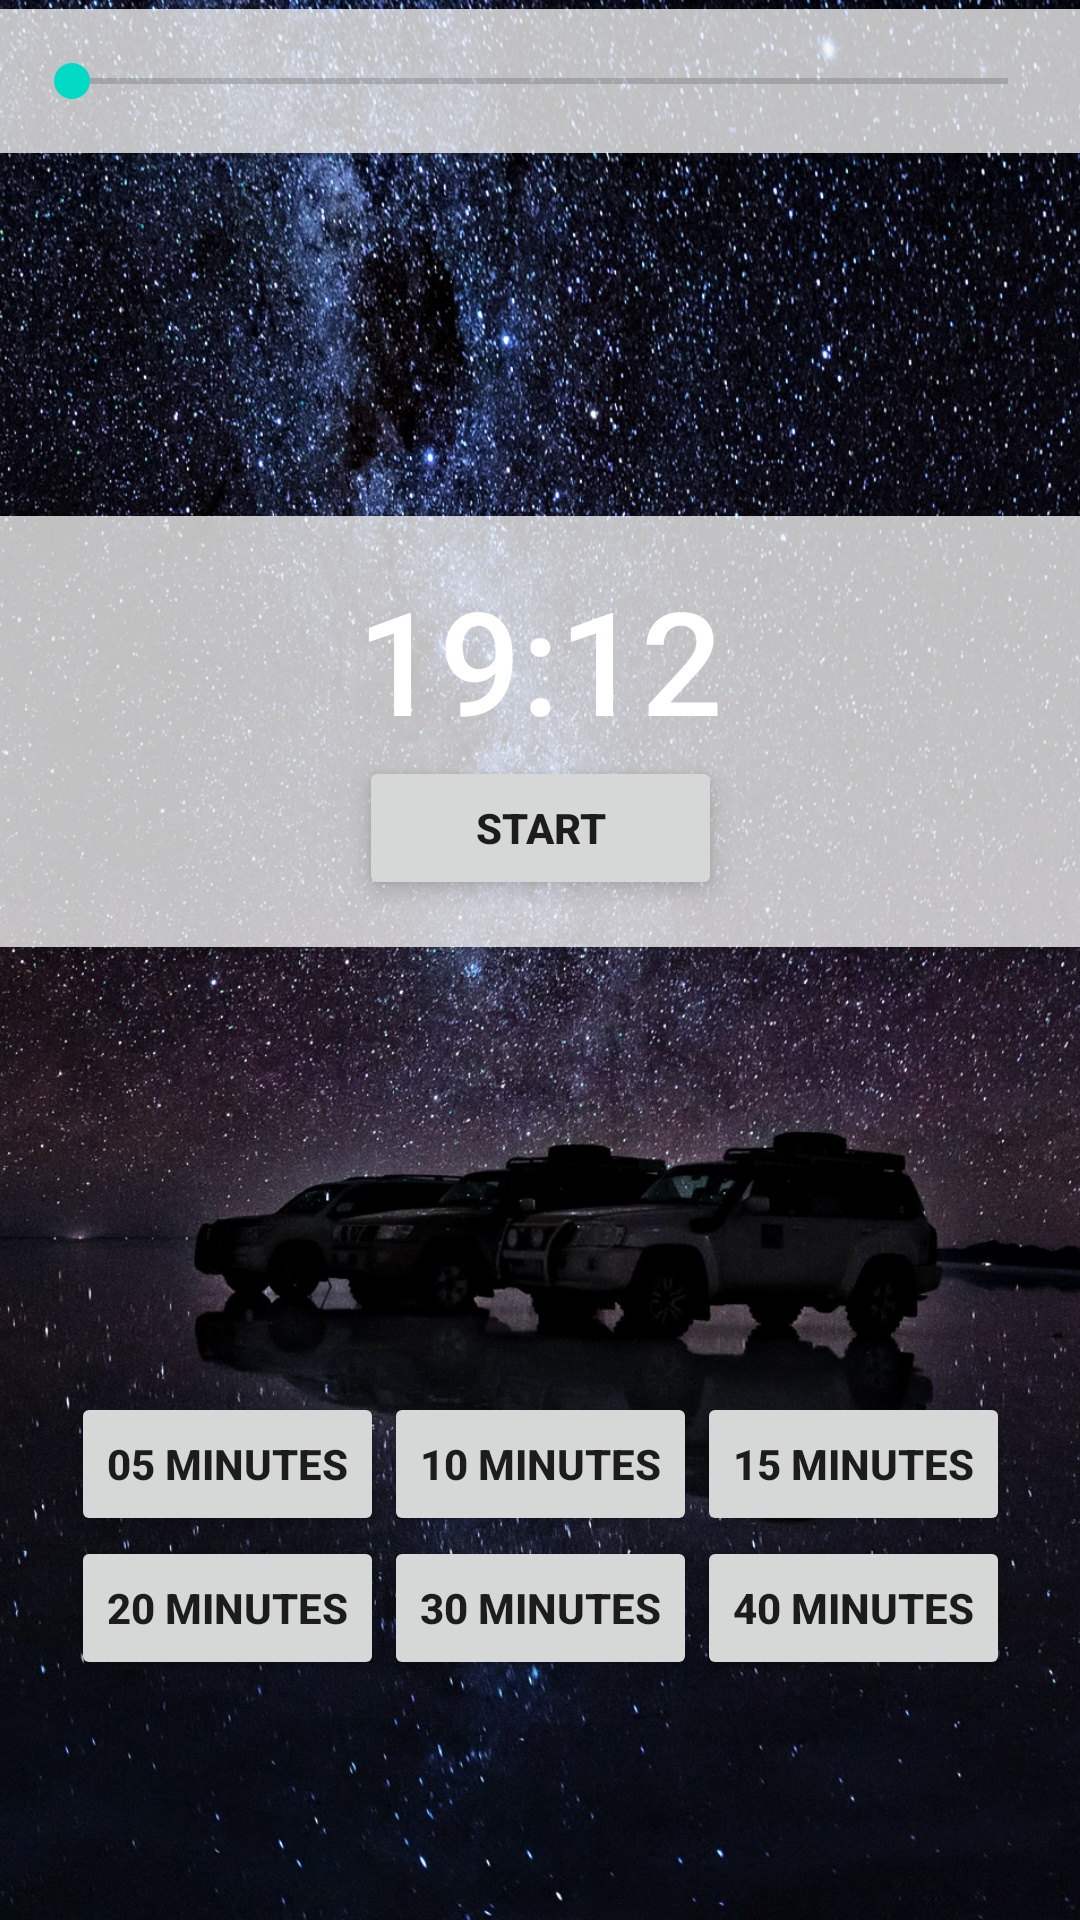

Produce the Android XML layout that renders to this screen, including the resource entries it uses.
<!-- AndroidManifest.xml: application theme Theme.WimHofMethod -->
<!-- res/layout/fragment_prana_breath_section.xml -->
<?xml version="1.0" encoding="utf-8"?>
<androidx.constraintlayout.widget.ConstraintLayout xmlns:android="http://schemas.android.com/apk/res/android"
    xmlns:app="http://schemas.android.com/apk/res-auto"
    xmlns:tools="http://schemas.android.com/tools"
    android:layout_width="match_parent"
    android:layout_height="match_parent"
    tools:context=".ui.prana_breath_section.PranaBreathFragment">

    <TextView
        android:id="@+id/text_notifications"
        android:layout_width="match_parent"
        android:layout_height="wrap_content"
        android:layout_marginStart="8dp"
        android:layout_marginTop="8dp"
        android:layout_marginEnd="8dp"
        android:textAlignment="center"
        android:textSize="20sp"
        android:visibility="gone"
        app:layout_constraintBottom_toBottomOf="parent"
        app:layout_constraintEnd_toEndOf="parent"
        app:layout_constraintStart_toStartOf="parent"
        app:layout_constraintTop_toTopOf="parent" />

    <Button
        android:id="@+id/start"
        android:layout_width="121dp"
        android:layout_height="wrap_content"
        android:layout_marginLeft="55dp"
        android:layout_marginRight="55dp"
        android:text="START"
        android:textAlignment="center"
        android:textStyle="bold"
        android:translationZ="3dp"
        app:layout_constraintLeft_toLeftOf="parent"
        app:layout_constraintRight_toRightOf="parent"
        app:layout_constraintTop_toBottomOf="@+id/countdown" />

    <SeekBar
        android:id="@+id/setTimer"
        android:layout_width="match_parent"
        android:layout_height="54dp"
        android:layout_marginLeft="8dp"
        android:layout_marginRight="8dp"
        android:translationZ="3dp"
        app:layout_constraintLeft_toLeftOf="parent"
        app:layout_constraintRight_toRightOf="parent"
        app:layout_constraintTop_toTopOf="parent" />

    <TextView
        android:id="@+id/countdown"
        android:layout_width="wrap_content"
        android:layout_height="wrap_content"
        android:layout_marginBottom="388dp"
        android:text="19:12"
        android:textAppearance="@style/TextAppearance.AppCompat.Button"
        android:textColor="@color/white"
        android:textSize="48sp"
        android:translationZ="3dp"
        app:layout_constraintBottom_toBottomOf="parent"
        app:layout_constraintEnd_toEndOf="parent"
        app:layout_constraintStart_toStartOf="parent" />

    <GridLayout
        android:layout_width="wrap_content"
        android:layout_height="wrap_content"
        android:rowCount="2"
        android:columnCount="3"
        tools:ignore="MissingConstraints"
        android:layout_gravity="center"
        android:layout_marginBottom="80dp"
        app:layout_constraintBottom_toBottomOf="parent"
        app:layout_constraintEnd_toEndOf="parent"
        app:layout_constraintStart_toStartOf="parent">

        <Button
            android:id="@+id/button5minutes"
            android:layout_width="wrap_content"
            android:layout_height="wrap_content"
            android:textStyle="bold"
            android:text="05 Minutes" />

        <Button
            android:id="@+id/button10minutes"
            android:layout_width="wrap_content"
            android:layout_height="wrap_content"
            android:textStyle="bold"
            android:text="10 Minutes" />

        <Button
            android:id="@+id/button15minutes"
            android:layout_width="wrap_content"
            android:layout_height="wrap_content"
            android:textStyle="bold"
            android:text="15 Minutes" />

        <Button
            android:id="@+id/button20minutes"
            android:layout_width="wrap_content"
            android:layout_height="wrap_content"
            android:textStyle="bold"
            android:text="20 Minutes"/>

        <Button
            android:id="@+id/button30minutes"
            android:layout_width="wrap_content"
            android:layout_height="wrap_content"
            android:textStyle="bold"
            android:text="30 Minutes"/>

        <Button
            android:id="@+id/button40minutes"
            android:layout_width="wrap_content"
            android:layout_height="wrap_content"
            android:textStyle="bold"
            android:text="40 Minutes"/>

    </GridLayout>

    <Button
        android:id="@+id/sectionTimeLeft"
        android:layout_width="match_parent"
        android:layout_height="0dp"
        android:layout_marginTop="-16dp"
        android:layout_marginBottom="-16dp"
        android:background="#BFFFFFFF"
        android:clickable="false"
        app:layout_constraintBottom_toBottomOf="@+id/start"
        app:layout_constraintLeft_toLeftOf="parent"
        app:layout_constraintRight_toRightOf="parent"
        app:layout_constraintTop_toTopOf="@+id/countdown" />

    <Button
        android:id="@+id/sectionSeekBar"
        android:layout_width="match_parent"
        android:layout_height="wrap_content"
        android:background="#BFFFFFFF"
        android:clickable="false"
        app:layout_constraintBottom_toBottomOf="@+id/setTimer"
        app:layout_constraintLeft_toLeftOf="parent"
        app:layout_constraintRight_toRightOf="parent"
        app:layout_constraintTop_toTopOf="@+id/imageView" />

    <ImageView
        android:id="@+id/imageView"
        android:layout_width="0dp"
        android:layout_height="0dp"
        android:elevation="-2dp"
        android:scaleType="centerCrop"
        app:layout_constraintBottom_toBottomOf="parent"
        app:layout_constraintEnd_toEndOf="parent"
        app:layout_constraintHorizontal_bias="1.0"
        app:layout_constraintStart_toStartOf="parent"
        app:layout_constraintTop_toTopOf="parent"
        app:srcCompat="@drawable/night" />

</androidx.constraintlayout.widget.ConstraintLayout>
<!-- resources referenced by this layout -->
<resources>
  <color name="white">#FFFFFFFF</color>
  <!-- drawable night: jpg bitmap (drawable-v24, 830442 bytes) -->
  <style name="Theme.WimHofMethod" parent="Theme.MaterialComponents.DayNight.DarkActionBar">
          
          <item name="colorPrimary">@color/purple_500</item>
          <item name="colorPrimaryVariant">@color/purple_700</item>
          <item name="colorOnPrimary">@color/white</item>
          
          <item name="colorSecondary">@color/teal_200</item>
          <item name="colorSecondaryVariant">@color/teal_700</item>
          <item name="colorOnSecondary">@color/black</item>
          
          <item name="android:statusBarColor" tools:targetApi="l">?attr/colorPrimaryVariant</item>
          
      </style>
  <color name="purple_500">#FF6200EE</color>
  <color name="purple_700">#FF3700B3</color>
  <color name="teal_200">#FF03DAC5</color>
  <color name="teal_700">#FF018786</color>
  <color name="black">#FF000000</color>
</resources>
